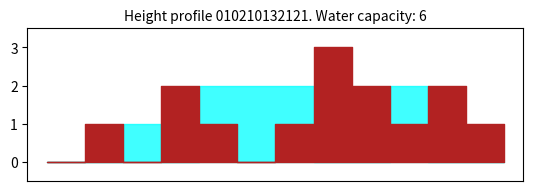
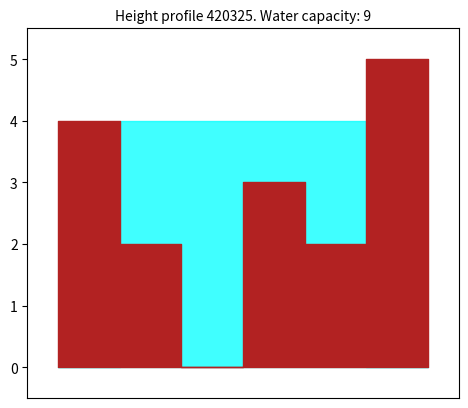
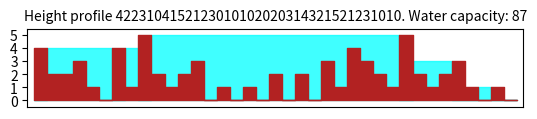

Recreate these plots in Python, in order.
### Challenge 07
### Trapping Rain Water



### Import libraries
from matplotlib import pyplot as plt



### Definition of functions

# Input validation
def satisfy_constraints(height):
    
    # Initialize result
    valid_input = True
    
    # Check length
    if (len(height) == 0) or (len(height) >= 2e4):
        valid_input = False
    else:
        # Check minimum and maximum height
        if (min(height) < 0) or (max(height) > 105):
            valid_input = False

    return valid_input



# Look for and sort the local maxima of height
def local_maxima(height):

    # Input length
    lh = len(height)

    # Initialize list where local maxima indexes will be stored
    local_maxima_index = []

    # Filling the previous list
    for ii in range(lh):
        # Edge condition (left edge)
        if ii == 0:
            if height[ii] > height[ii+1]:
                local_maxima_index.append(ii)
        # Edge condition (right edge)           
        elif ii == lh-1:
            if height[ii] > height[ii-1]:
                local_maxima_index.append(ii)
        # Normal cases
        else:
            if (height[ii] > height[ii-1]) and (height[ii] > height[ii+1]):
                local_maxima_index.append(ii)

    # Ranking of local maxima heights from highest to lowest
    lm = [[id,height[id]] for id in local_maxima_index]
    sorted_lm = sorted(lm, key=lambda x: -x[1])    

    return sorted_lm



# Compute the water capacity
def water_capacity(height, sorted_lm):

    # Initialize capacity, prohibited indexes, index and value of global maximum
    total_capacity = 0
    cell_capacity = [0]*len(height)
    cell_capacity_to_plot = [0]*len(height)
    prohibited_indexes = []
    id_gm, he_gm = sorted_lm[0][0], sorted_lm[0][1]

    # Compute capacity of each the water well
    # Water well: portion of water between global maximum and a specific local maximum
    for kk in range(1,len(sorted_lm)):
        
        # Index and value of the local maximum
        id_lm = sorted_lm[kk][0]
        he_lm = sorted_lm[kk][1]

        # Height treshold for the water well
        ht = min(he_lm,he_gm)

        # Capacity of the water well
        # Iterations over the cells composing the water well
        for ii in range(min(id_lm,id_gm), max(id_lm,id_gm)+1):

            # Cell height must be less than height treshold, and cell index must not be prohibited
            if (height[ii] < ht) and (ii not in prohibited_indexes):
                
                # Capacity of each cell (column) from the water well
                cell_capacity[ii] = ht-height[ii]
                cell_capacity_to_plot[ii] = ht

                # Add cell capacity to the entire water capacity
                total_capacity += cell_capacity[ii]
                
                # Add the already considered index to the list of prohibited indexes
                prohibited_indexes.append(ii)

    return total_capacity, cell_capacity, cell_capacity_to_plot



# Generate plot of height and water profile
def plot_input(height, cell_capacity_to_plot, total_capacity):

    # Define variables to plot
    x_plot = [ii for ii in range(len(height)+1)] 
    y_plot = height + [height[-1]]
    water_plot = cell_capacity_to_plot + [cell_capacity_to_plot[-1]]

    # Plot height and water profile 
    # plt.plot(x_plot, y_plot, '-', color='firebrick', drawstyle='steps-post')
    plt.fill_between(x_plot, water_plot, step="post", color='aqua', alpha=0.75)
    plt.fill_between(x_plot, y_plot, step="post", color='firebrick', alpha=1.00)
    
    # Additional plot features
    y_max = max(height)
    plt.tick_params(
        axis='x',          # changes apply to the x-axis
        which='both',      # both major and minor ticks are affected
        bottom=False,      # ticks along the bottom edge are off
        top=False,         # ticks along the top edge are off
        labelbottom=False) # labels along the bottom edge are off
    plt.axis('scaled')
    plt.xlim([-0.5, max(x_plot)+0.5])
    plt.ylim([-0.5, max(y_plot)+0.5])
    plt.yticks([ii for ii in range(y_max+1)])
    plt.title('Height profile {}. Water capacity: {}'.format("".join([str(c) for c in height]), total_capacity), fontsize=10)

    # Save and close figure
    plt.savefig("input_{}.png".format("".join([str(c) for c in height])))
    plt.close()



# Entire calculation of the trapped water within the height profile (main function)
def main(height):

    # Input validation by calling function 'satisfy constraints'
    valid_input = satisfy_constraints(height)

    # Normal scenario
    if valid_input and (len(height) > 2):

        # Retrieve local maxima sorted by height by calling function 'local_maxima'
        sorted_lm = local_maxima(height)

        # Retrieve water capacity by calling function 'water capacity'
        total_capacity, cell_capacity, cell_capacity_to_plot = water_capacity(height, sorted_lm)
        message = 'Valid input.'

        # Generate image of the height and water profiles by calling function 'plot_input'
        plot_input(height, cell_capacity_to_plot, total_capacity)

    # Dummy scenario
    elif (len(height)==1) or len(height)==2:
        total_capacity = 0
        cell_capacity = [0]*len(height)
        message = 'Dummy case, try using a longer input.'

    # Error scenario
    else:
        total_capacity = None
        cell_capacity = None
        message = 'Input is not valid. Input length (il) should be 1<=il<=2e4. Also, values must be within the range 0<=value<=105.'

    result = {"total_capacity": total_capacity, "cell_capacity": cell_capacity, "message": message}
    return result


    
### Execution of the main function

# Initialize inputs

h1 = [0,1,0,2,1,0,1,3,2,1,2,1]
h2 = [4,2,0,3,2,5]
h3 = []
h4 = [1,2]
h5 = [4,2,2,3,1,0,4,1,5,2,1,2,3,0,1,0,1,0,2,0,2,0,3,1,4,3,2,1,5,2,1,2,3,1,0,1,0]

# Call the main function
if __name__ == '__main__':

    # Executions
    result_1 = main(h1)
    result_2 = main(h2)
    result_3 = main(h3)
    result_4 = main(h4)
    result_5 = main(h5)

    # Retrieve results
    print('------- Height profile 1 -------')
    print(h1)
    print(result_1["cell_capacity"])
    print(result_1["total_capacity"])
    print(result_1["message"])
    print('------- Height profile 2 -------')
    print(h2)
    print(result_2["cell_capacity"])
    print(result_2["total_capacity"])
    print(result_2["message"])
    print('------- Height profile 3 -------')
    print(h3)
    print(result_3["cell_capacity"])
    print(result_3["total_capacity"])
    print(result_3["message"])
    print('------- Height profile 4 -------')
    print(h4)
    print(result_4["cell_capacity"])
    print(result_4["total_capacity"])
    print(result_4["message"])
    print('------- Height profile 5 -------')
    print(h5)
    print(result_5["cell_capacity"])
    print(result_5["total_capacity"])
    print(result_5["message"])        
